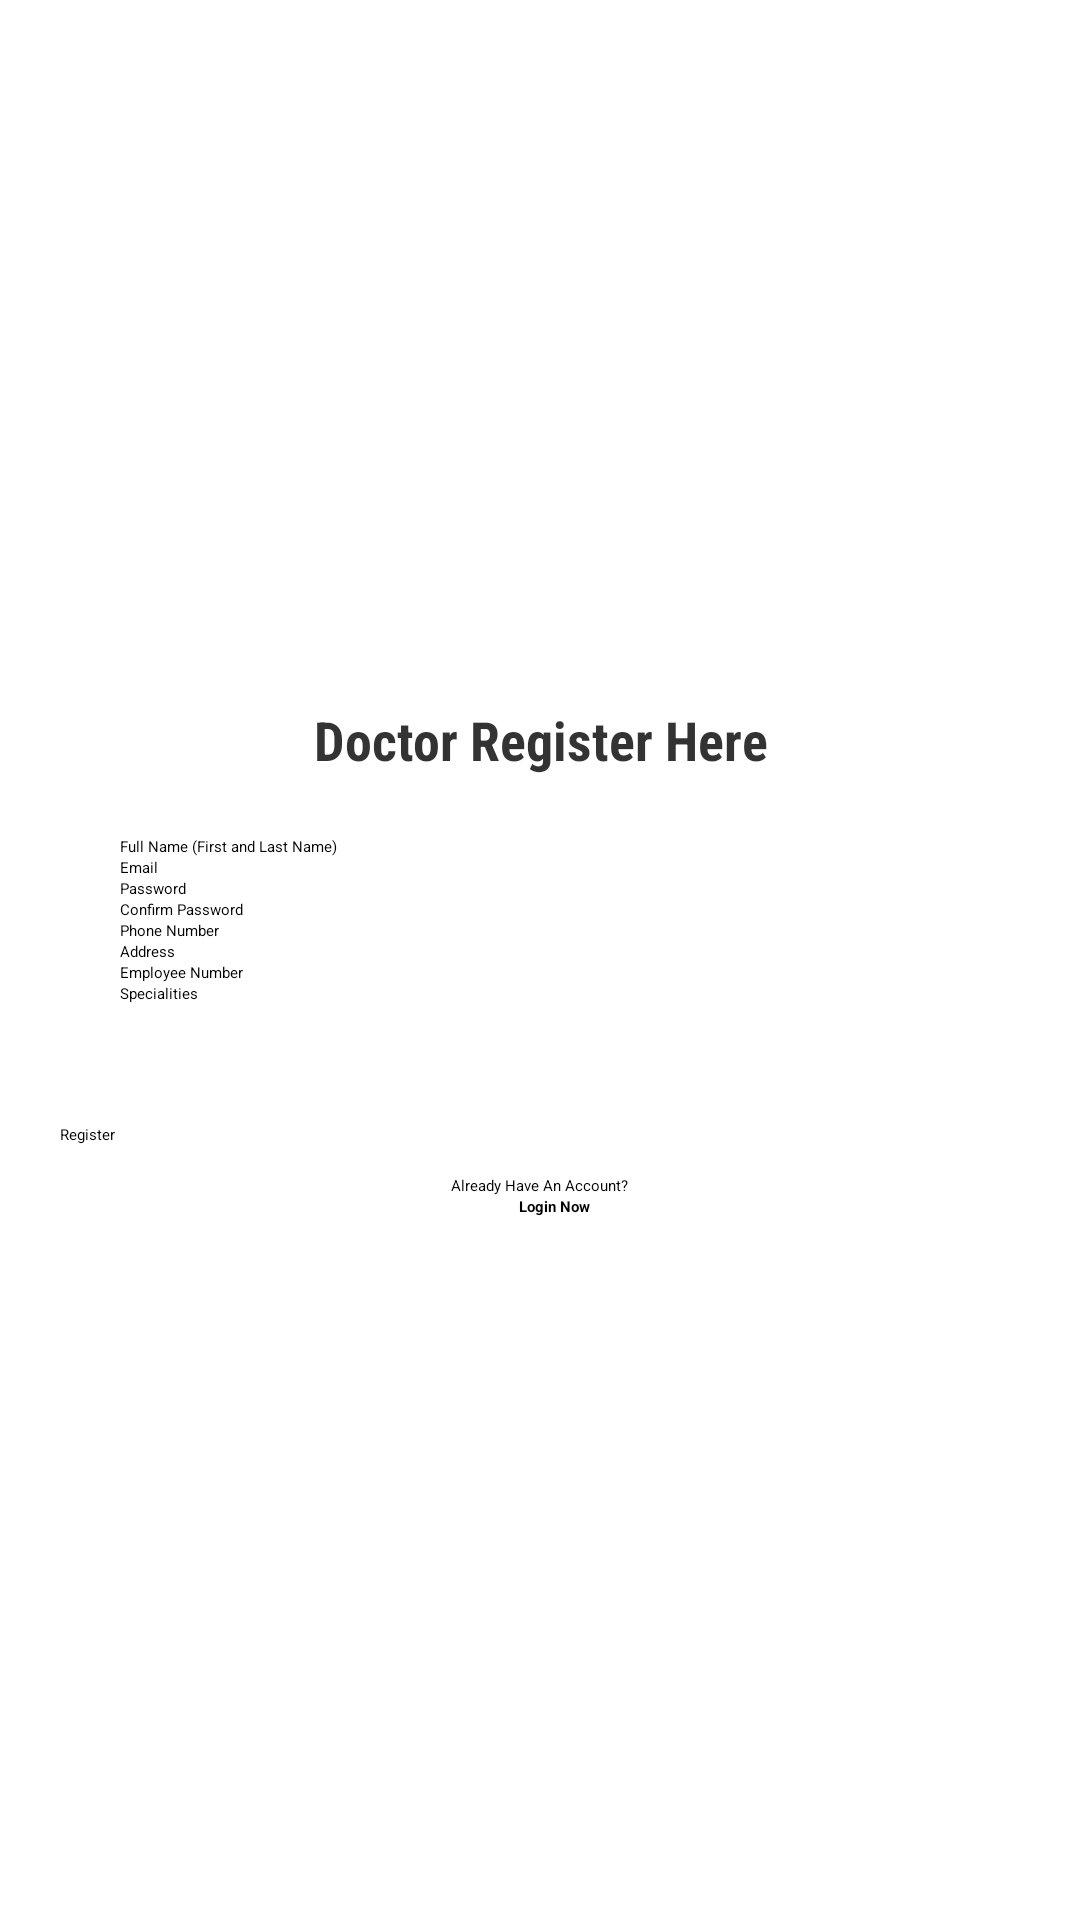

Write the Android layout XML for this screen, with the resource values it uses.
<!-- AndroidManifest.xml: application theme Theme.HAMSProject -->
<!-- res/layout/activity_register_doctor.xml -->
<?xml version="1.0" encoding="utf-8"?>
<LinearLayout xmlns:android="http://schemas.android.com/apk/res/android"
    xmlns:app="http://schemas.android.com/apk/res-auto"
    xmlns:tools="http://schemas.android.com/tools"
    android:layout_width="match_parent"
    android:layout_height="match_parent"
    android:orientation="vertical"
    android:gravity="center"
    tools:context=".RegisterDoctorActivity">

    <TextView
        android:layout_width="match_parent"
        android:layout_height="wrap_content"
        android:fontFamily="sans-serif-condensed"
        android:gravity="center"
        android:text="Doctor Register Here"
        android:textColor="#CC000000"
        android:textSize="18sp"
        android:textStyle="bold" />
    <EditText
        android:layout_marginTop="20dp"
        android:layout_width="match_parent"
        android:layout_height="wrap_content"
        android:id="@+id/nameDoctor"
        android:hint="Full Name (First and Last Name)"
        android:maxLines="1"
        android:layout_marginStart="20dp"
        android:layout_marginEnd="20dp"
        android:paddingStart="20dp"
        android:paddingEnd="0dp"/>

    <EditText
        android:layout_width="match_parent"
        android:layout_height="wrap_content"
        android:id="@+id/emailDoctor"
        android:hint="Email"
        android:maxLines="1"
        android:layout_marginStart="20dp"
        android:layout_marginEnd="20dp"
        android:paddingStart="20dp"
        android:paddingEnd="0dp"/>
    <EditText
        android:layout_width="match_parent"
        android:layout_height="wrap_content"
        android:id="@+id/passwordDoctor"
        android:hint="Password"
        android:layout_marginStart="20dp"
        android:layout_marginEnd="20dp"
        android:paddingStart="20dp"
        android:paddingEnd="0dp"/>
    <EditText
        android:layout_width="match_parent"
        android:layout_height="wrap_content"
        android:id="@+id/conPasswordDoctor"
        android:hint="Confirm Password"
        android:layout_marginStart="20dp"
        android:layout_marginEnd="20dp"
        android:paddingStart="20dp"
        android:paddingEnd="0dp"/>
    <EditText
        android:layout_width="match_parent"
        android:layout_height="wrap_content"
        android:id="@+id/numberDoctor"
        android:hint="Phone Number"
        android:layout_marginStart="20dp"
        android:layout_marginEnd="20dp"
        android:paddingStart="20dp"
        android:paddingEnd="0dp"/>
    <EditText
        android:layout_width="match_parent"
        android:layout_height="wrap_content"
        android:id="@+id/addressDoctor"
        android:hint="Address"
        android:layout_marginStart="20dp"
        android:layout_marginEnd="20dp"
        android:paddingStart="20dp"
        android:paddingEnd="0dp"/>
    <EditText
        android:layout_width="match_parent"
        android:layout_height="wrap_content"
        android:id="@+id/employee"
        android:hint="Employee Number"
        android:layout_marginStart="20dp"
        android:layout_marginEnd="20dp"
        android:paddingStart="20dp"
        android:paddingEnd="0dp"/>
    <EditText
        android:layout_width="match_parent"
        android:layout_height="wrap_content"
        android:id="@+id/specialities"
        android:hint="Specialities"
        android:layout_marginStart="20dp"
        android:layout_marginEnd="20dp"
        android:paddingStart="20dp"
        android:paddingEnd="0dp"/>
    <androidx.appcompat.widget.AppCompatButton
        android:id="@+id/registerBtnDoctor"
        android:layout_width="match_parent"
        android:layout_height="wrap_content"
        android:layout_marginStart="20dp"
        android:layout_marginEnd="20dp"
        android:text="Register"
        android:layout_marginTop="40dp"/>
    <LinearLayout
        android:layout_width="wrap_content"
        android:layout_height="wrap_content"
        android:orientation="horizontal"
        android:layout_gravity="center"
        android:layout_marginTop="10dp"/>
    <TextView
        android:layout_width="wrap_content"
        android:layout_height="wrap_content"
        android:text="Already Have An Account?"/>
    <TextView
        android:layout_marginStart="5dp"
        android:id="@+id/loginNowDoctor"
        android:layout_width="wrap_content"
        android:layout_height="wrap_content"
        android:text= "Login Now"
        android:textStyle="bold"/>

</LinearLayout>
<!-- resources referenced by this layout -->
<resources>

</resources>
